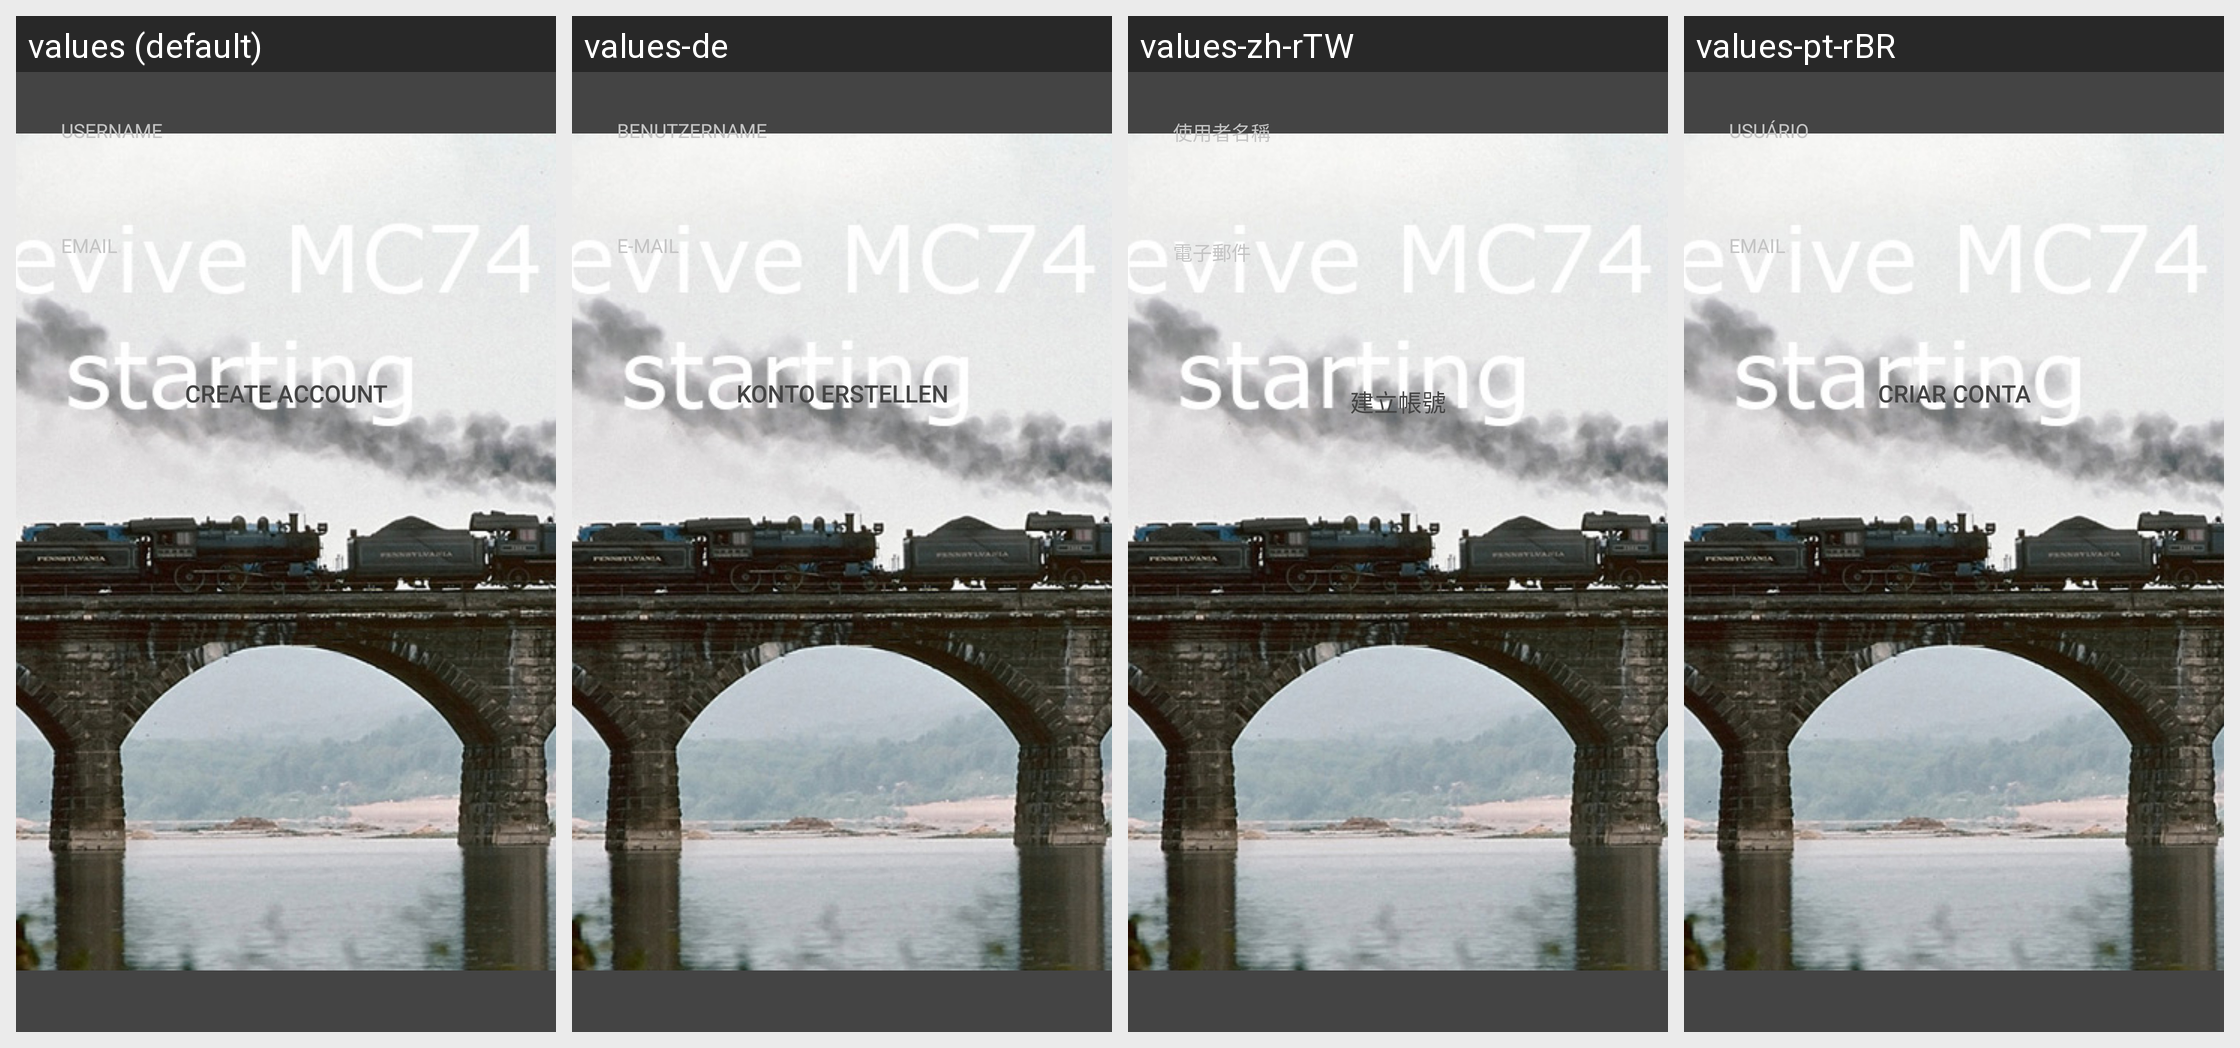

The same Android screen rendered under several of its app's locales, left to right. List the strings drawn on it with the default value and each locale's translation.
Android screen res/layout/in_app_store.xml rendered under 4 locales, left to right: values (default), values-de, values-zh-rTW, values-pt-rBR. Device: Nexus 5 (rendered at 1080×1920; each locale shown at half size, 540×960, under a caption strip naming it); theme LinphoneStyle.
Other locales in the repository, not shown: values-ar, values-cs, values-es, values-fi, values-fr, values-it, values-iw, values-ja, values-ka, values-nl, values-pl, values-ru, values-sr, values-sv, values-tr, values-uk, values-zh-rCN.
Strings drawn on this screen, with the default value and each locale's value (text and hints the layout hard-codes, and strings that could not be matched under every locale, appear in the picture but are not listed):

username
  values: Username
  values-de: Benutzername
  values-zh-rTW: 使用者名稱
  values-pt-rBR: Usuário

email
  values: Email
  values-de: E-Mail
  values-zh-rTW: 電子郵件
  values-pt-rBR: Email

assistant_create_account
  values: Create account
  values-de: Konto erstellen
  values-zh-rTW: 建立帳號
  values-pt-rBR: Criar Conta
